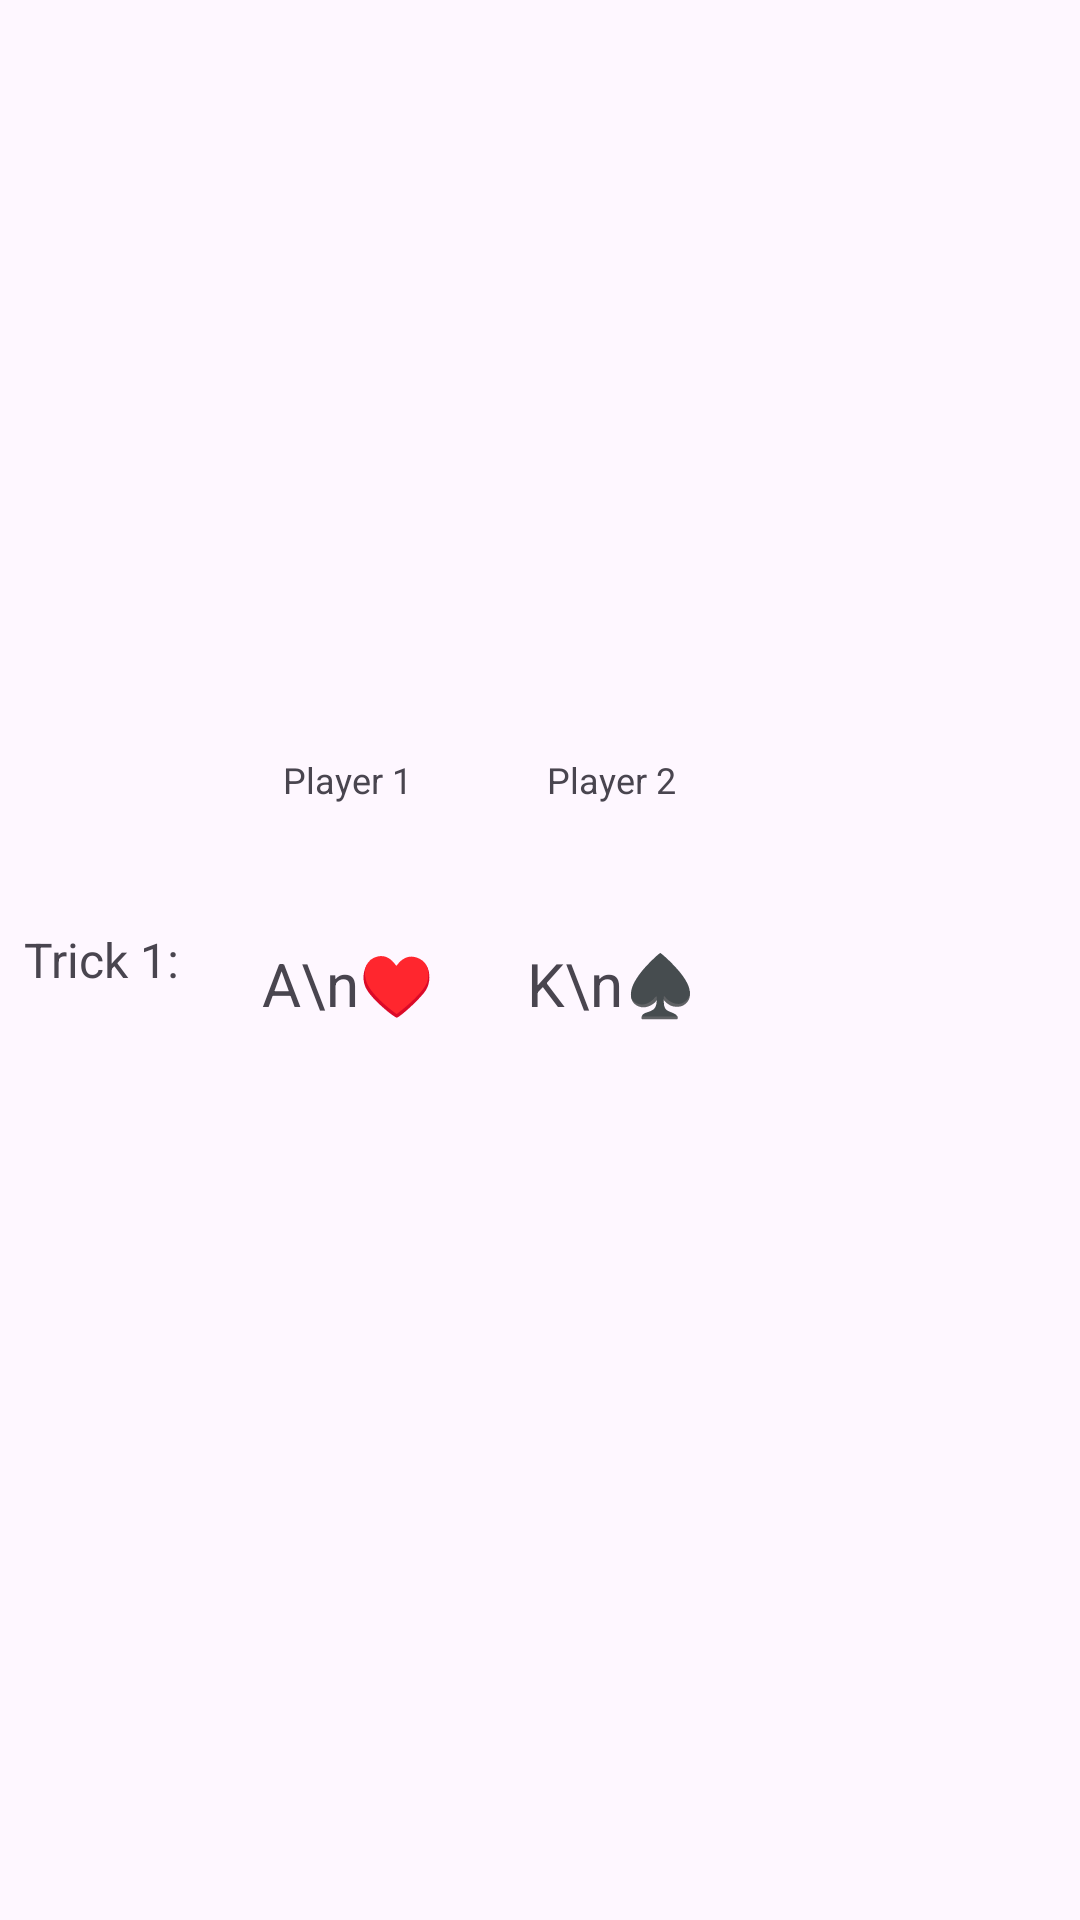

The Android layout XML behind this screen, and the referenced resources:
<!-- AndroidManifest.xml: application theme Theme.BiscaTAES -->
<!-- res/layout/trick_row.xml -->
<?xml version="1.0" encoding="utf-8"?>
<TableRow xmlns:android="http://schemas.android.com/apk/res/android"
    android:layout_width="match_parent"
    android:layout_height="wrap_content"
    android:padding="8dp"
    android:gravity="center_vertical">

    <TextView
        android:id="@+id/trick_number_textview"
        android:layout_width="wrap_content"
        android:layout_height="wrap_content"
        android:layout_marginEnd="16dp"
        android:text="Trick 1:"
        android:textSize="16sp" />

    <LinearLayout
        android:layout_width="wrap_content"
        android:layout_height="wrap_content"
        android:orientation="vertical"
        android:gravity="center_horizontal"
        android:layout_marginEnd="8dp">

        <TextView
            android:id="@+id/player1_name_textview"
            android:layout_width="wrap_content"
            android:layout_height="wrap_content"
            android:text="Player 1"
            android:textSize="12sp" />

        <TextView
            android:id="@+id/player1_card_textview"
            android:layout_width="80dp"
            android:layout_height="120dp"
            android:gravity="center"
            android:text="A\n♥"
            android:textSize="20sp" />
        <TextView
            android:id="@+id/winner_label_player1"
            android:layout_width="wrap_content"
            android:layout_height="wrap_content"
            android:text="Winner"
            android:visibility="gone"
            android:textColor="@android:color/holo_green_dark"
            android:textStyle="bold"/>
    </LinearLayout>

    <LinearLayout
        android:layout_width="wrap_content"
        android:layout_height="wrap_content"
        android:orientation="vertical"
        android:gravity="center_horizontal"
        android:layout_marginEnd="16dp">

        <TextView
            android:id="@+id/player2_name_textview"
            android:layout_width="wrap_content"
            android:layout_height="wrap_content"
            android:text="Player 2"
            android:textSize="12sp" />

        <TextView
            android:id="@+id/player2_card_textview"
            android:layout_width="80dp"
            android:layout_height="120dp"
            android:gravity="center"
            android:text="K\n♠"
            android:textSize="20sp" />
        <TextView
            android:id="@+id/winner_label_player2"
            android:layout_width="wrap_content"
            android:layout_height="wrap_content"
            android:text="Winner"
            android:visibility="gone"
            android:textColor="@android:color/holo_green_dark"
            android:textStyle="bold"/>
    </LinearLayout>

</TableRow>
<!-- resources referenced by this layout -->
<resources>
  <style name="Theme.BiscaTAES" parent="Base.Theme.BiscaTAES" />
  <style name="Base.Theme.BiscaTAES" parent="Theme.Material3.DayNight.NoActionBar">
          
          
      </style>
</resources>
